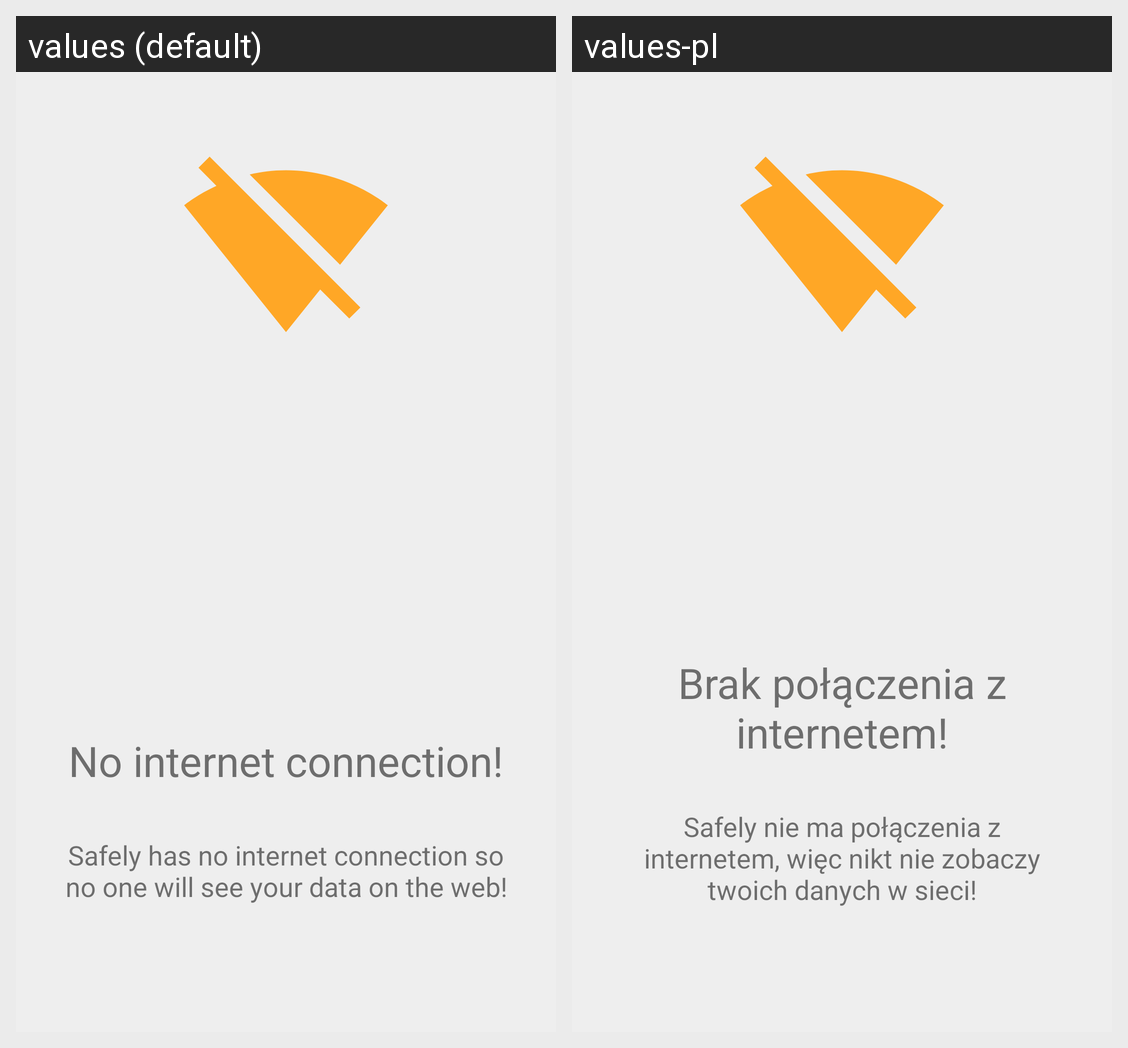

For this localized Android screen grid, give each drawn string resource with its value in every locale shown.
Android screen res/layout/tutorial_internet_safety.xml rendered under 2 locales, left to right: values (default), values-pl. Device: Nexus 5 (rendered at 1080×1920; each locale shown at half size, 540×960, under a caption strip naming it); theme AppTheme.
Strings drawn on this screen, with the default value and each locale's value (text and hints the layout hard-codes, and strings that could not be matched under every locale, appear in the picture but are not listed):

tutorialActivity_internet_safety_title
  values: No internet connection!
  values-pl: Brak połączenia z internetem!

tutorialActivity_internet_safety_message
  values: Safely has no internet connection so no one will see your data on the web!
  values-pl: Safely nie ma połączenia z internetem, więc nikt nie zobaczy twoich danych w sieci!
